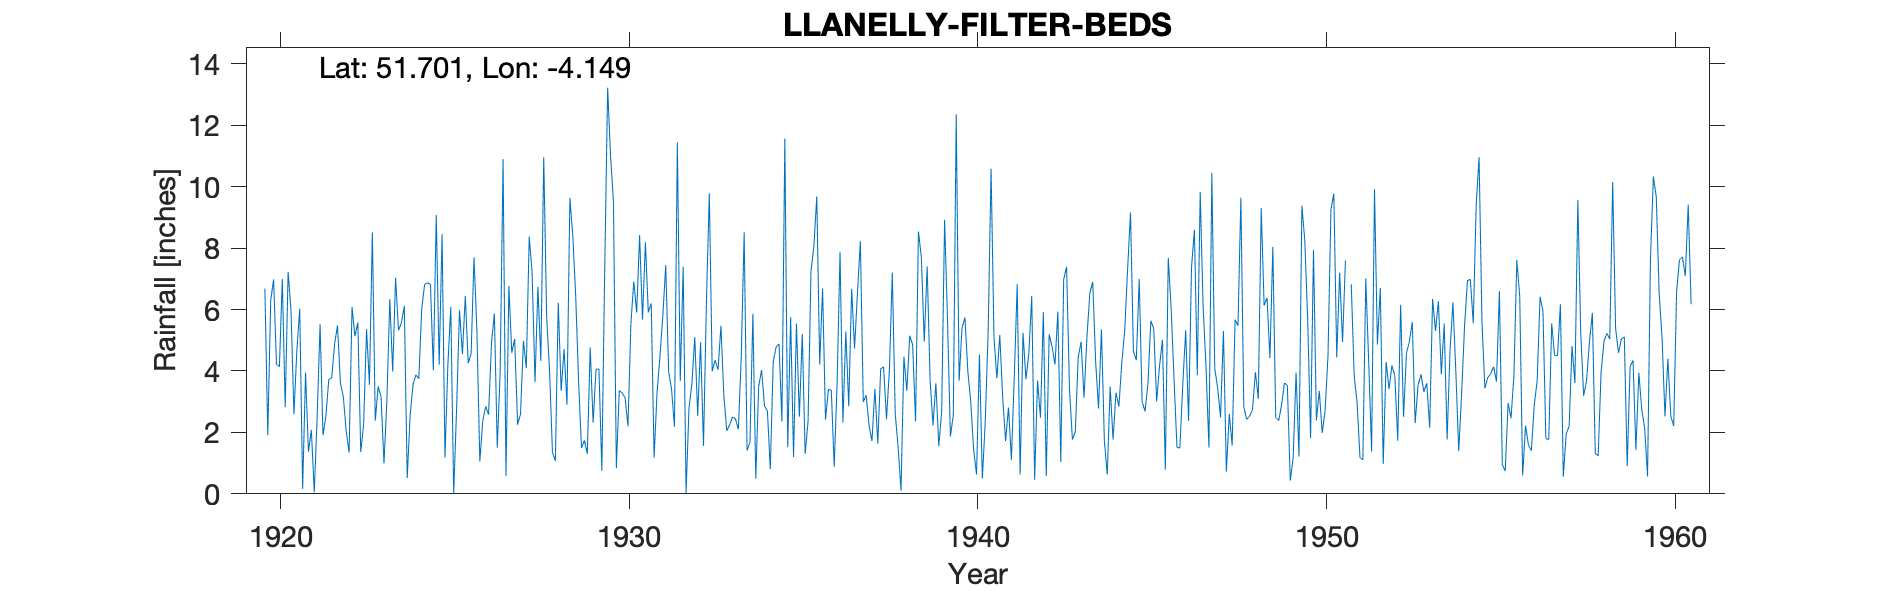

The table this chart was drawn from, first rows:
LLANELLY-FILTER-BEDS, , , , , , , , , , , , , , , , , , , , , , , 
Grid ref, SN516024, Long, -4.149, Lat, 51.7, Elevation, 237, ft., , , , , , , , , , , , , , , 
Station no, 4108, , , , , , , , , , , , , , , , , , , , , , 
, 1920, 1921, 1922, 1923, 1924, 1925, 1926, 1927, 1928, 1929, 1930, 1931, 1932, 1933, 1934, 1935, 1936, 1937, 1938, 1939, 1940, 1941, 1942
January, 6.68, 6.03, 4.88, 3.55, 6.12, 4.2, 7.7, 6.77, 10.96, 3.66, 9.51, 5.91, 7.39, 4.04, 5.86, 1.52, 6.68, 6.52, 7.2, 7.4, 5.4, 3.76, 6.44
February, 1.91, 0.16, 5.48, 8.51, 0.51, 8.45, 5.29, 4.59, 5.76, 1.49, 0.84, 6.2, 0.03, 5.47, 0.5, 5.75, 2.41, 8.22, 2.62, 3.72, 5.74, 5.17, 0.46
March, 6.29, 3.95, 3.61, 2.38, 2.54, 1.18, 1.06, 5.04, 4.01, 1.74, 3.36, 1.18, 2.78, 3.2, 3.5, 1.2, 3.4, 2.99, 1.52, 2.23, 3.99, 3.14, 3.69
April, 6.98, 1.37, 3.16, 3.5, 3.56, 4.2, 2.36, 2.25, 1.35, 1.3, 3.28, 3.28, 3.59, 2.05, 4.03, 5.54, 3.37, 3.21, 0.1, 3.6, 3, 1.72, 2.48
May, 4.22, 2.08, 2.03, 3.16, 3.87, 6.09, 2.85, 2.59, 1.07, 4.76, 3.13, 4.47, 5.1, 2.24, 2.86, 2.51, 0.88, 2.22, 4.46, 1.55, 1.44, 2.81, 5.92
June, 4.14, 0.05, 1.34, 0.99, 3.75, 0, 2.58, 4.98, 6.22, 2.32, 2.2, 5.79, 2.54, 2.5, 2.7, 5.2, 3.61, 1.72, 3.35, 2.68, 0.63, 1.11, 0.58
July, 6.99, 2.52, 6.08, 3.02, 6.03, 2.77, 4.88, 4.09, 3.35, 4.06, 5.53, 7.44, 4.93, 2.44, 0.81, 1.3, 7.87, 3.42, 5.15, 8.92, 4.53, 3.84, 5.19
August, 2.82, 5.52, 5.13, 6.34, 6.82, 5.98, 5.87, 8.37, 4.71, 4.06, 6.91, 3.98, 1.56, 2.1, 4.3, 2.36, 2.32, 1.64, 4.85, 5.68, 0.5, 6.82, 4.79
September, 7.23, 1.91, 5.58, 3.98, 6.87, 4.55, 1.5, 7.2, 2.9, 0.75, 5.9, 3.41, 6.22, 4.47, 4.78, 7.23, 5.28, 4.07, 2.36, 1.87, 2.35, 0.63, 4.21
October, 5.94, 2.52, 1.36, 7.03, 6.82, 6.44, 3.97, 3.64, 9.63, 7.36, 8.42, 2.18, 9.78, 8.51, 4.88, 8.06, 2.85, 4.13, 8.54, 2.55, 5.29, 5.24, 5.93
November, 2.59, 3.73, 2.26, 5.32, 4.02, 4.26, 10.89, 6.74, 8.4, 13.22, 5.67, 11.44, 3.99, 1.41, 2.35, 9.68, 6.67, 2.43, 7.7, 12.35, 10.58, 3.73, 1.04
December, 4.66, 3.77, 5.36, 5.56, 9.08, 4.56, 0.58, 4.33, 6.45, 10.99, 8.19, 3.67, 4.35, 1.68, 11.56, 4.21, 4.73, 4.04, 4.95, 3.68, 5.09, 4.56, 6.98
Total, 60.45, 33.61, 46.27, 53.34, 59.99, 52.68, 49.53, 60.59, 64.81, 55.71, 62.94, 58.95, 52.26, 40.11, 48.13, 54.56, 50.07, 44.61, 52.8, 56.23, 48.54, 42.53, 47.71
NOTES, , , , , , , , , , , , , , , , , , , , , , , 
NGR is from 1950s reacords and is the fi…, , , , , , , , , , , , , , , , , , , , , , , 
1953 total amended to ensure values add, , , , , , , , , , , , , , , , , , , , , , , 
